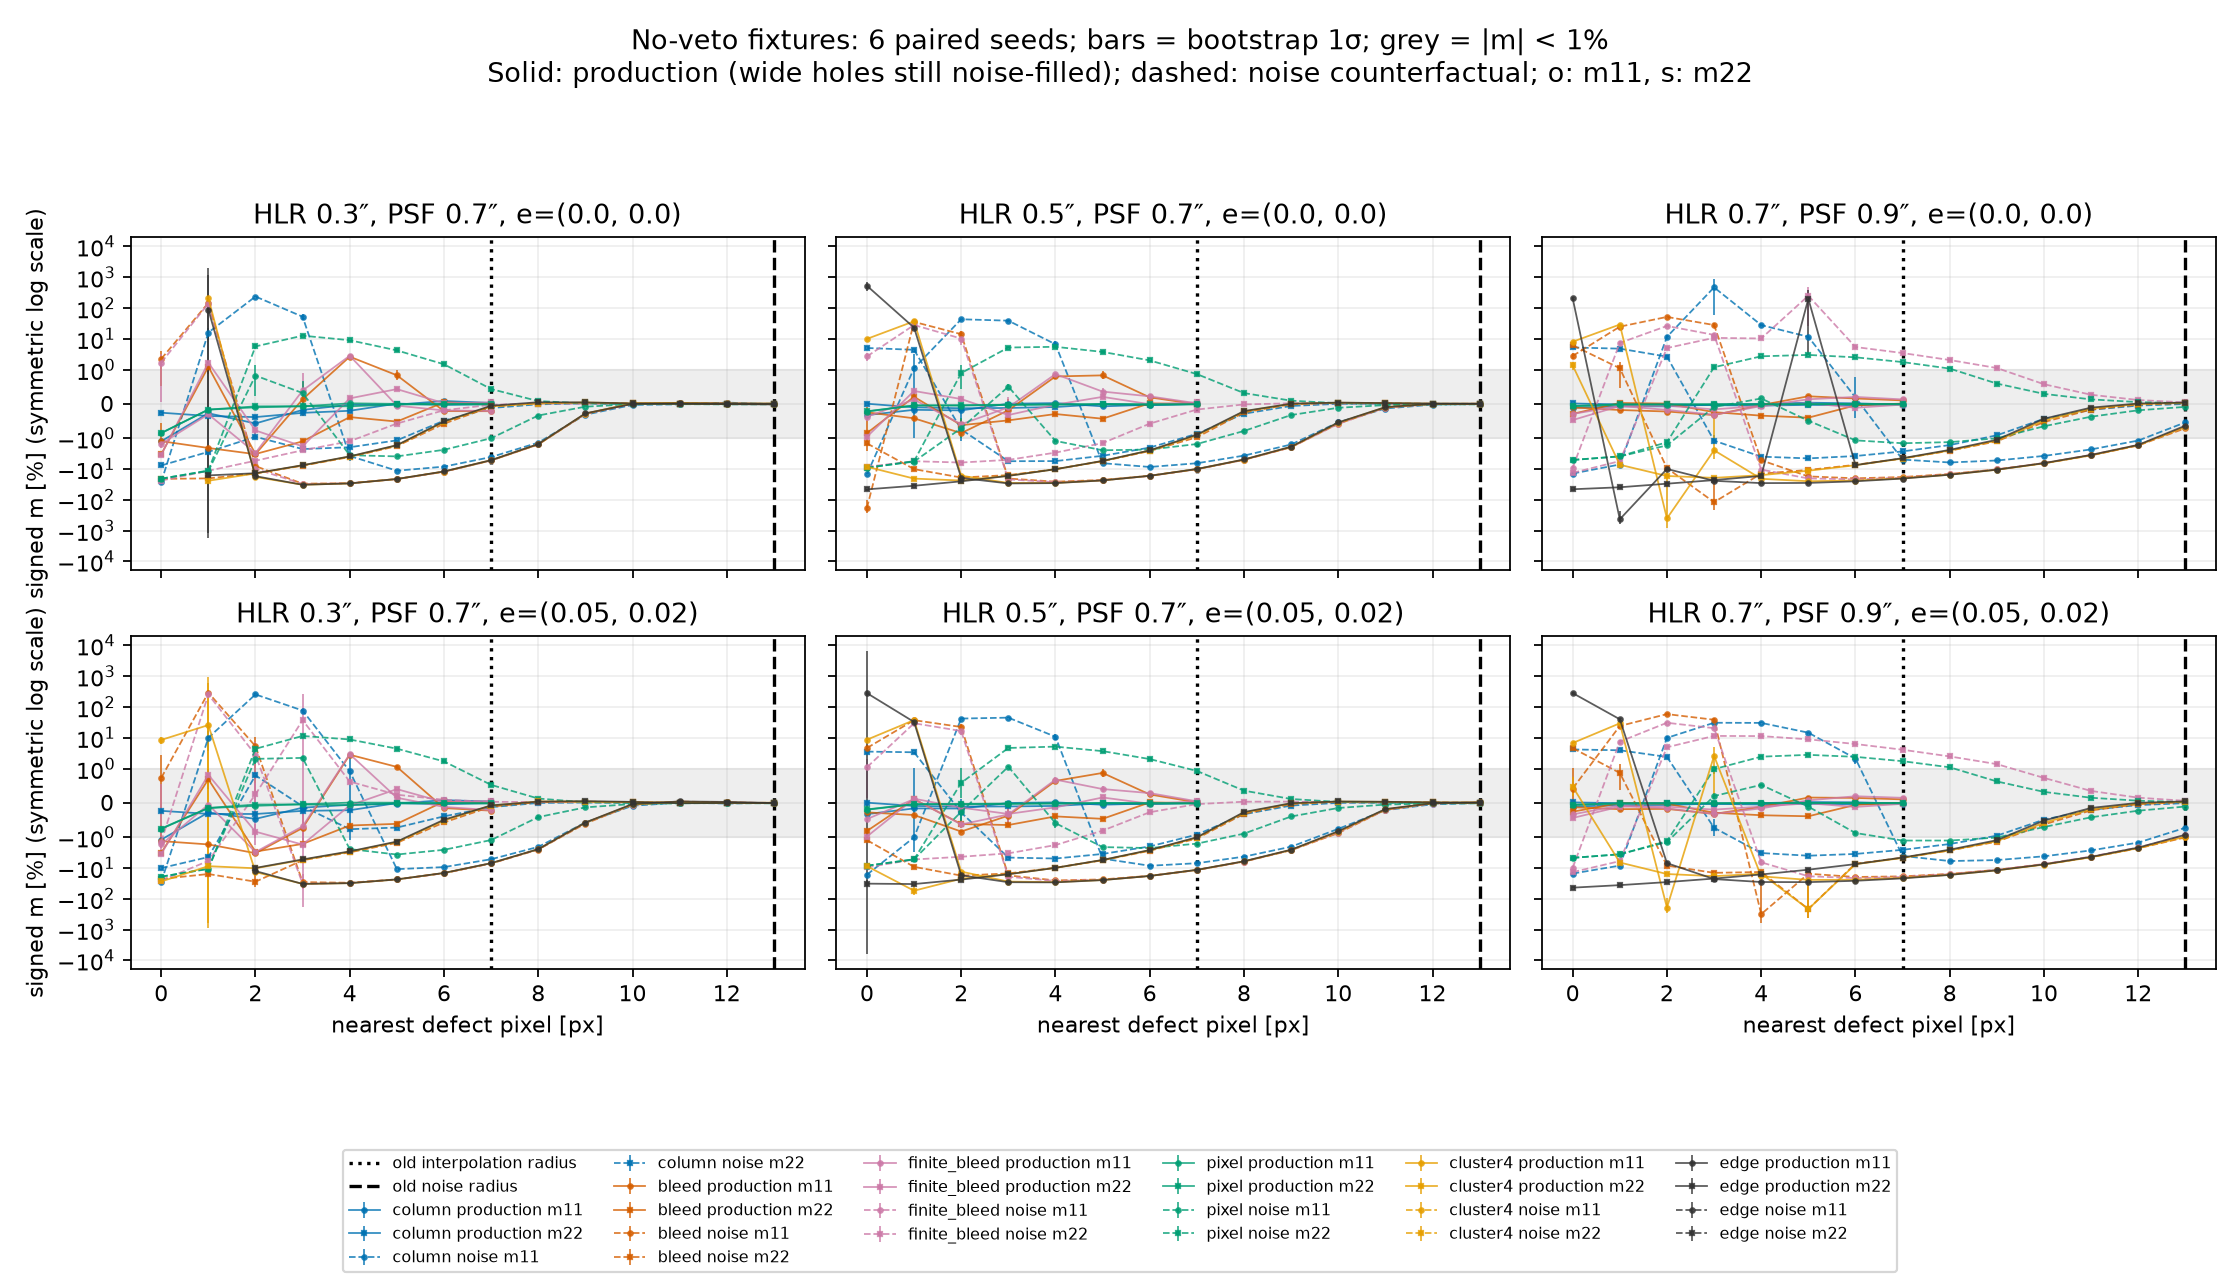

Data behind this chart, as committed beside it:
kind, requested_fill, actual_fill, distance_px, hlr_arcsec, psf_fwhm_arcsec, psf_g1, psf_g2, m11, m11_sigma, m22, m22_sigma, c1, c1_sigma, c2, c2_sigma, status
bleed, noise, noise, 0, 0.3, 0.7, 0.0, 0.0, 0.02243, 0.01705, -0.2092, 0.002648, 0.1401, 0.01176, -0.0005834, 0.000542, ok
bleed, noise, noise, 1, 0.3, 0.7, 0.0, 0.0, 1.469, 0.1339, -0.2016, 0.002231, -0.1892, 0.03501, -0.000205, 0.0003348, ok
bleed, noise, noise, 2, 0.3, 0.7, 0.0, 0.0, -0.08046, 0.02759, -0.1393, 0.006214, -0.1865, 0.003222, 2.592767967373934e-07, 0.0001677, ok
bleed, noise, noise, 3, 0.3, 0.7, 0.0, 0.0, -0.2996, 0.0009827, -0.07786, 0.003637, -0.1058, 0.003823, 6.156532576367527e-05, 8.437182189923482e-05, ok
bleed, noise, noise, 4, 0.3, 0.7, 0.0, 0.0, -0.2888, 0.006625, -0.04089, 0.002245, -0.05451, 0.002395, -1.9583442948802453e-05, 1.5558959038622242e-05, ok
bleed, noise, noise, 5, 0.3, 0.7, 0.0, 0.0, -0.2116, 0.008113, -0.01806, 0.001342, -0.02492, 0.001433, -6.9101670674439406e-06, 6.125606189846345e-06, ok
bleed, noise, noise, 6, 0.3, 0.7, 0.0, 0.0, -0.1221, 0.006966, -0.005775, 0.0006273, -0.008687, 0.00073, -1.1476335305816697e-06, 4.4549631429021e-06, ok
bleed, noise, noise, 7, 0.3, 0.7, 0.0, 0.0, -0.05295, 0.004273, -0.0007656, 0.0002024, -0.00162, 0.0002522, 3.215269438563798e-06, 4.536030219712396e-06, ok
bleed, noise, noise, 8, 0.3, 0.7, 0.0, 0.0, -0.01603, 0.0018, 0.0002828, 7.80518032038729e-05, 0.0002747, 3.7770816196730596e-05, -3.353301128849843e-07, 5.004817421161588e-06, ok
bleed, noise, noise, 9, 0.3, 0.7, 0.0, 0.0, -0.002896, 0.0004925, 0.000345, 3.346481025838805e-05, 0.0003631, 1.249863153672907e-05, 5.393101823503061e-07, 2.819353573560699e-06, ok
bleed, noise, noise, 10, 0.3, 0.7, 0.0, 0.0, 7.728920958127716e-05, 6.664604435338835e-05, 0.0001322, 3.896858161041965e-05, 0.0001805, 1.128046403300587e-05, 1.8811663166902935e-07, 4.07770048219149e-06, ok
bleed, noise, noise, 11, 0.3, 0.7, 0.0, 0.0, 0.0002747, 9.47339113192352e-06, 1.9826687895241335e-05, 3.427263363460969e-05, 6.496471624925549e-05, 7.906414527257226e-06, 2.680128230842984e-06, 5.3657190999983385e-06, ok
bleed, noise, noise, 12, 0.3, 0.7, 0.0, 0.0, 0.0001314, 9.996078058854804e-06, 9.030244257379749e-05, 0.0001384, 2.312291944686924e-05, 5.773330776636553e-06, 2.0424917051126556e-06, 4.787207332205608e-06, ok
bleed, noise, noise, 13, 0.3, 0.7, 0.0, 0.0, -8.67450988268903e-05, 8.30969502234076e-05, -2.836710226228334e-05, 3.324436732753846e-05, 9.242403061459723e-06, 6.187137703126977e-06, 4.807831164071134e-06, 5.361800976328476e-06, ok
bleed, production, interpolate, 0, 0.3, 0.7, 0.0, 0.0, -0.01251, 0.00703, -0.03334, 0.002748, 0.001154, 0.0007757, 0.0005732, 2.8616285650226043e-05, ok
bleed, production, interpolate, 1, 0.3, 0.7, 0.0, 0.0, -0.02079, 0.002155, 0.01248, 0.00373, 0.01223, 0.0004582, -0.001807, 0.0002925, ok
bleed, production, interpolate, 2, 0.3, 0.7, 0.0, 0.0, -0.03308, 0.0044, -0.03265, 0.0007724, 0.0156, 0.00069, -3.7881081166026394e-06, 0.000166, ok
bleed, production, interpolate, 3, 0.3, 0.7, 0.0, 0.0, 0.001342, 0.005002, -0.01268, 0.001747, 0.01447, 0.0009006, 0.001701, 0.0001057, ok
bleed, production, interpolate, 4, 0.3, 0.7, 0.0, 0.0, 0.02644, 0.002543, -0.003844, 0.0005639, 0.004457, 0.0004372, -0.0002107, 2.0350935105041536e-05, ok
bleed, production, interpolate, 5, 0.3, 0.7, 0.0, 0.0, 0.008372, 0.001407, -0.005145, 0.0003853, 0.0007607, 0.0001001, -8.623713968369284e-05, 1.8779364802426075e-05, ok
bleed, production, interpolate, 6, 0.3, 0.7, 0.0, 0.0, -0.002099, 0.0001296, 0.0004754, 8.882011300616825e-05, -1.9853813201126254e-06, 4.829782049269664e-06, 1.910764287801012e-05, 3.8012848960282953e-06, ok
bleed, production, interpolate, 7, 0.3, 0.7, 0.0, 0.0, -0.00212, 0.0001397, -5.6957431789905755e-05, 3.182857543665443e-05, 2.8308473518517956e-05, 1.512172105892508e-06, -5.654836156503819e-06, 3.153716670749581e-06, ok
cluster4, production, noise, 0, 0.3, 0.7, 0.0, 0.0, , , , , , , , , response_singular_value_le_0.1
cluster4, production, noise, 1, 0.3, 0.7, 0.0, 0.0, 2.124, 0.5702, -0.2407, 0.01297, -0.7427, 2.357, 0.0005981, 0.009781, ok
cluster4, production, noise, 2, 0.3, 0.7, 0.0, 0.0, -0.1812, 0.01546, -0.1389, 0.006538, -0.1912, 0.004883, 0.0001113, 0.0002972, ok
cluster4, production, noise, 3, 0.3, 0.7, 0.0, 0.0, -0.3245, 0.003091, -0.07629, 0.003617, -0.1026, 0.003663, -8.27060309858725e-05, 6.730419728199295e-05, ok
cluster4, production, noise, 4, 0.3, 0.7, 0.0, 0.0, -0.2939, 0.007542, -0.03956, 0.002226, -0.05318, 0.002298, 2.583788568014129e-05, 2.9414814314607623e-05, ok
cluster4, production, noise, 5, 0.3, 0.7, 0.0, 0.0, -0.2115, 0.008312, -0.01718, 0.001302, -0.0244, 0.001404, -2.4598514546143295e-06, 7.91261465791031e-06, ok
cluster4, production, noise, 6, 0.3, 0.7, 0.0, 0.0, -0.1208, 0.006984, -0.005258, 0.0006137, -0.008444, 0.0007179, -2.520546825020934e-07, 5.893474572891136e-06, ok
cluster4, production, noise, 7, 0.3, 0.7, 0.0, 0.0, -0.05191, 0.004276, -0.0007019, 0.0001848, -0.001513, 0.0002457, 3.6642165564848932e-06, 5.3429178329819005e-06, ok
cluster4, production, noise, 8, 0.3, 0.7, 0.0, 0.0, -0.01576, 0.001762, 0.000118, 0.0003251, 0.0003164, 3.501968095895528e-05, 5.951176043617004e-07, 3.7530607697764344e-06, ok
cluster4, production, noise, 9, 0.3, 0.7, 0.0, 0.0, -0.002811, 0.0005142, 0.0004335, 8.128237662071748e-05, 0.0003769, 1.3076750157412804e-05, 2.8847327909421215e-06, 4.2252610052361756e-06, ok
cluster4, production, noise, 10, 0.3, 0.7, 0.0, 0.0, 0.0001775, 0.0001297, 0.0001402, 3.907984561830264e-05, 0.0001858, 1.1807559006765674e-05, -1.8482984933885614e-06, 4.479186596732542e-06, ok
cluster4, production, noise, 11, 0.3, 0.7, 0.0, 0.0, 0.0003201, 2.812704060791634e-05, 9.27665737786576e-05, 7.199725613668235e-05, 7.572545961873353e-05, 6.535950724614266e-06, 1.1520036311066985e-06, 5.1259996779614156e-06, ok
cluster4, production, noise, 12, 0.3, 0.7, 0.0, 0.0, 0.000123, 1.163168722745582e-05, -2.369806459701085e-05, 4.603609353938793e-05, 3.3557150591520405e-05, 6.048016931141888e-06, 7.953356830783663e-07, 4.447924106862225e-06, ok
cluster4, production, noise, 13, 0.3, 0.7, 0.0, 0.0, 0.0001231, 8.778867202131747e-05, -3.329094046222725e-05, 3.433549667762871e-05, 1.4694274475992584e-05, 2.960539658108237e-06, -2.7419560002526494e-06, 3.4192735464801508e-06, ok
column, noise, noise, 0, 0.3, 0.7, 0.0, 0.0, -0.2673, 0.00271, -0.0769, 0.0006993, 0.1896, 0.001439, 0.0004237, 0.0003126, ok
column, noise, noise, 1, 0.3, 0.7, 0.0, 0.0, 0.1604, 0.0684, -0.02779, 0.004993, 0.09074, 0.01263, -7.014226757111847e-05, 0.0001056, ok
column, noise, noise, 2, 0.3, 0.7, 0.0, 0.0, 2.367, 0.08546, -0.009598, 0.001343, -0.3125, 0.02489, -0.0006796, 0.0003084, ok
column, noise, noise, 3, 0.3, 0.7, 0.0, 0.0, 0.523, 0.1014, -0.02252, 0.0003102, -0.1987, 0.01319, 1.5902794403399285e-05, 0.0001756, ok
column, noise, noise, 4, 0.3, 0.7, 0.0, 0.0, -0.0378, 0.01565, -0.01967, 0.000508, -0.08092, 0.004663, 1.3450548222237475e-05, 1.584657209108415e-05, ok
column, noise, noise, 5, 0.3, 0.7, 0.0, 0.0, -0.1138, 0.0004522, -0.01178, 0.0006224, -0.03308, 0.002065, -3.199405084401635e-05, 2.8325351540069804e-05, ok
column, noise, noise, 6, 0.3, 0.7, 0.0, 0.0, -0.08367, 0.003542, -0.00488, 0.0004212, -0.0116, 0.000909, 1.694365670706305e-06, 6.676038236795387e-06, ok
column, noise, noise, 7, 0.3, 0.7, 0.0, 0.0, -0.04099, 0.002909, -0.001187, 0.0001808, -0.002871, 0.0003203, -1.5162111428630096e-06, 3.818231281979916e-06, ok
column, noise, noise, 8, 0.3, 0.7, 0.0, 0.0, -0.01394, 0.001392, -0.0001123, 7.762434212701551e-05, -0.0002643, 6.786396869016535e-05, 1.1908243363892687e-06, 5.665709878895732e-06, ok
column, noise, noise, 9, 0.3, 0.7, 0.0, 0.0, -0.003138, 0.0004615, 0.0001548, 3.830434955065596e-05, 0.0001623, 2.495287300096683e-06, -3.7673102644793604e-06, 5.431017707175682e-06, ok
column, noise, noise, 10, 0.3, 0.7, 0.0, 0.0, -0.0002868, 0.0001055, 5.906262110300098e-05, 3.820104458078475e-05, 0.0001161, 7.537196193645497e-06, 1.6375644273209944e-06, 4.774763132278238e-06, ok
column, noise, noise, 11, 0.3, 0.7, 0.0, 0.0, -0.0001173, 0.0001257, 4.391018480243147e-05, 9.13869820271762e-05, 4.868196794129549e-05, 6.238820162604659e-06, 5.07835445902121e-06, 5.918850803759209e-06, ok
column, noise, noise, 12, 0.3, 0.7, 0.0, 0.0, 0.0003931, 0.0001972, -4.639106982307073e-05, 4.865431712621298e-05, 1.88907455932982e-05, 4.067648404578411e-06, 3.8388212911092035e-06, 8.175314282875444e-06, ok
column, noise, noise, 13, 0.3, 0.7, 0.0, 0.0, -9.290651431281827e-05, 0.0001046, -5.318317849400955e-05, 5.256380329088094e-05, 7.212430604896113e-06, 5.367423736167867e-06, -9.680331768548356e-07, 3.438771069909658e-06, ok
column, production, interpolate, 0, 0.3, 0.7, 0.0, 0.0, -0.01257, 0.0003349, -0.00256, 0.0001345, 0.003991, 3.886322020761527e-05, 1.2450418679098243e-05, 7.991683305397955e-06, ok
column, production, interpolate, 1, 0.3, 0.7, 0.0, 0.0, -0.002722, 0.0006757, -0.003515, 0.0001229, 0.000999, 0.0001463, 0.0007263, 6.0574833201128e-05, ok
column, production, interpolate, 2, 0.3, 0.7, 0.0, 0.0, -0.005701, 0.0005885, -0.003845, 8.666377185137237e-05, 0.0007892, 0.0001289, -4.3913765579161966e-05, 1.7493380612559143e-05, ok
column, production, interpolate, 3, 0.3, 0.7, 0.0, 0.0, -0.001752, 0.0007048, -0.002605, 0.0002317, 0.001128, 1.6367697465230343e-05, -0.0002212, 3.661466053677798e-05, ok
column, production, interpolate, 4, 0.3, 0.7, 0.0, 0.0, -0.0002244, 0.0002631, -0.002, 0.000114, 0.00119, 7.00590754471874e-05, -5.044819442417008e-06, 6.771234578412793e-06, ok
column, production, interpolate, 5, 0.3, 0.7, 0.0, 0.0, -0.0002227, 0.0002866, 9.860963728258731e-05, 6.13803326574007e-05, 0.0002394, 2.530879067711417e-05, 6.469636373263467e-05, 8.727361525714101e-06, ok
column, production, interpolate, 6, 0.3, 0.7, 0.0, 0.0, 0.000865, 0.0001595, -0.0002957, 5.716919776563102e-05, 9.878085266123114e-05, 1.4558209771823059e-05, 1.5924028481686358e-05, 3.506761627746003e-06, ok
column, production, interpolate, 7, 0.3, 0.7, 0.0, 0.0, 0.0002974, 5.157348482133691e-05, -5.485813902150749e-05, 3.265578298958062e-05, 6.023214793534831e-06, 4.132449025901908e-06, -4.7793379190423e-07, 5.73708956968657e-06, ok
edge, production, noise, 0, 0.3, 0.7, 0.0, 0.0, , , , , , , , , response_singular_value_le_0.1
edge, production, noise, 1, 0.3, 0.7, 0.0, 0.0, 0.8948, 18.52, -0.1612, 11.6, -1.028, 2.889, -0.281, 1.087, ok
... 636 more rows
